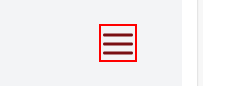
Workflow: Main

Step 1: click on the icon 'menu-line'

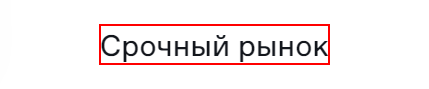
Step 2: click on the link 'Срочный рынок'

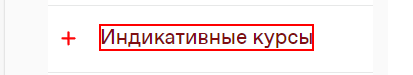
Step 3: click on the element 'Индикативные курсы'

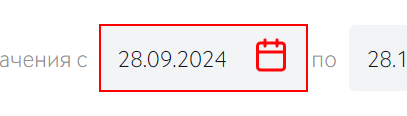
Step 4: click on the label (repeated 2 times)

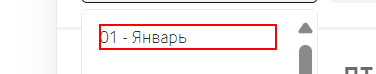
Step 6: click on the element '*{0}*'

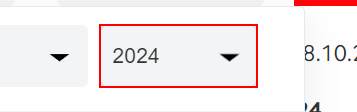
Step 7: click on the element

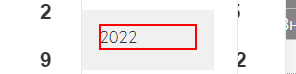
Step 8: click on the element '*{0}*'

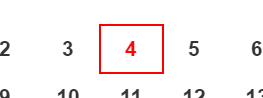
Step 9: click on the element '{0}'

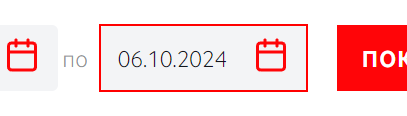
Step 10: click on the label

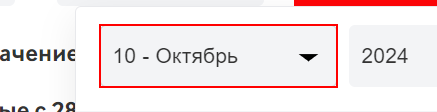
Step 11: click on the element

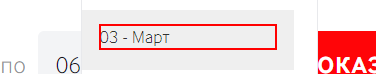
Step 12: click on the element '*{0}*'

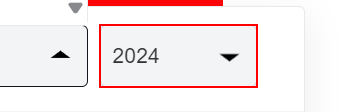
Step 13: click on the element

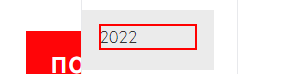
Step 14: click on the element '{0}'

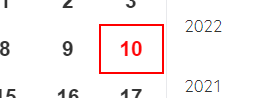
Step 15: click on the element '{0}'

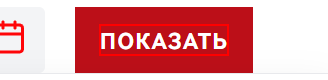
Step 16: click on the element

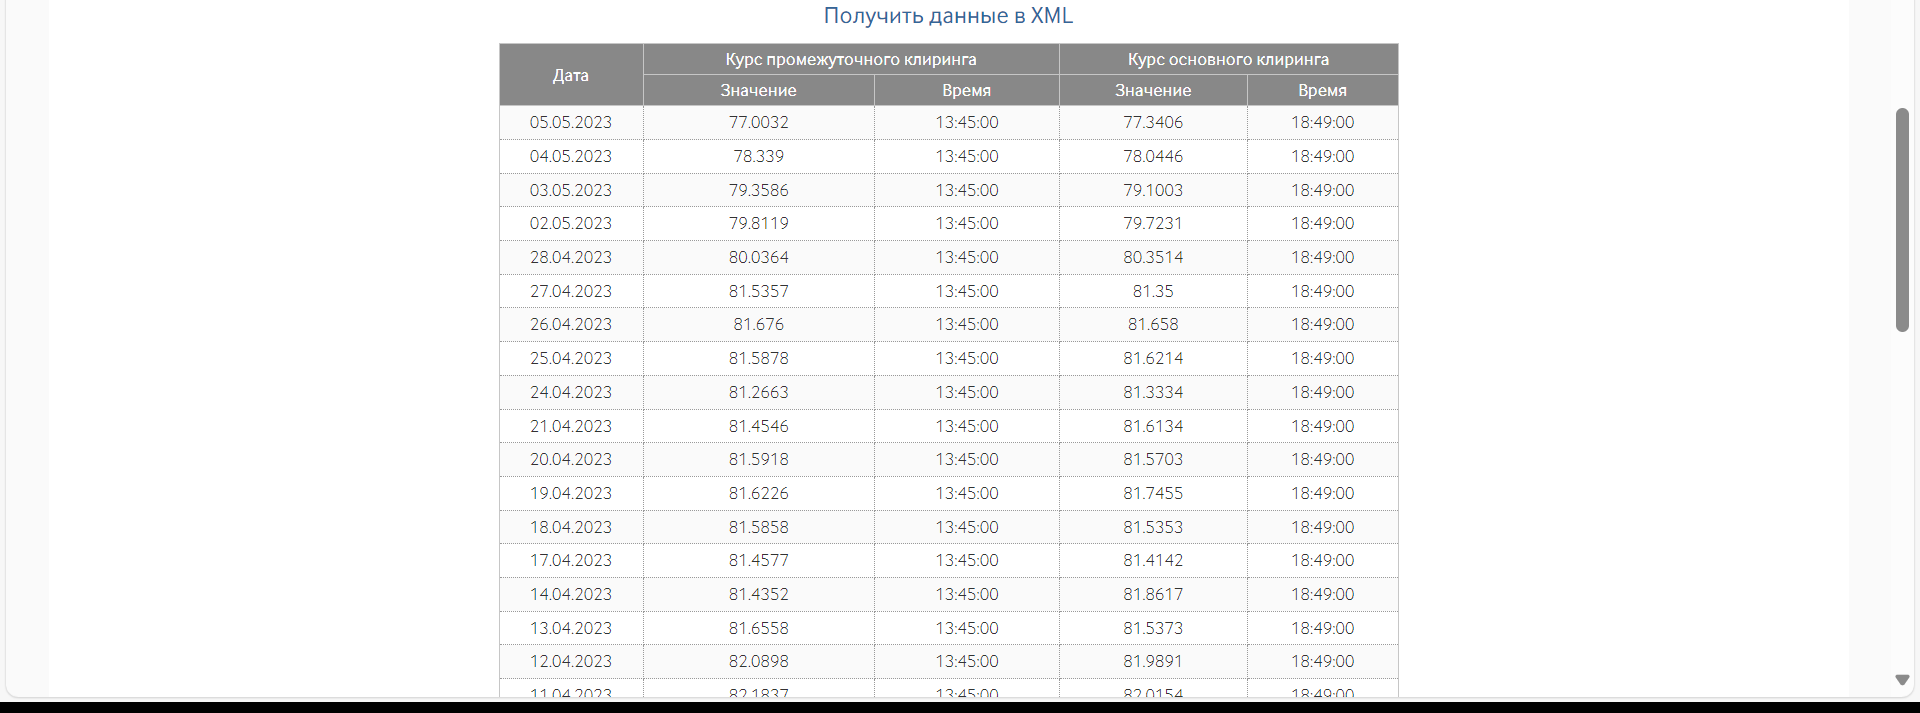
Step 17: get-text

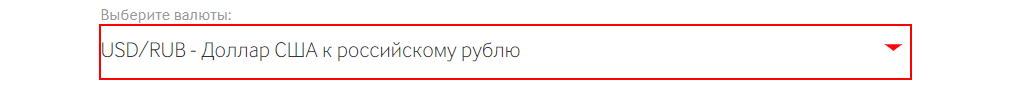
Step 18: click on the element

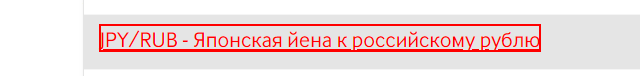
Step 19: click on the link 'JPY/RUB - Японская йена к российскому рублю'

Step 20: click on the label (same screen as step 4) (repeated 2 times)

Step 22: click on the element '*{0}*' (same screen as step 6)

Step 23: click on the element (same screen as step 7)

Step 24: click on the element '*{0}*' (same screen as step 8)

Step 25: click on the element '{0}' (same screen as step 9)

Step 26: click on the label (same screen as step 10)

Step 27: click on the element (same screen as step 11)

Step 28: click on the element '*{0}*' (same screen as step 12)

Step 29: click on the element (same screen as step 13)

Step 30: click on the element '{0}' (same screen as step 14) (repeated 2 times)

Step 32: click on the element (same screen as step 16)

Step 33: get-text (same screen as step 17)